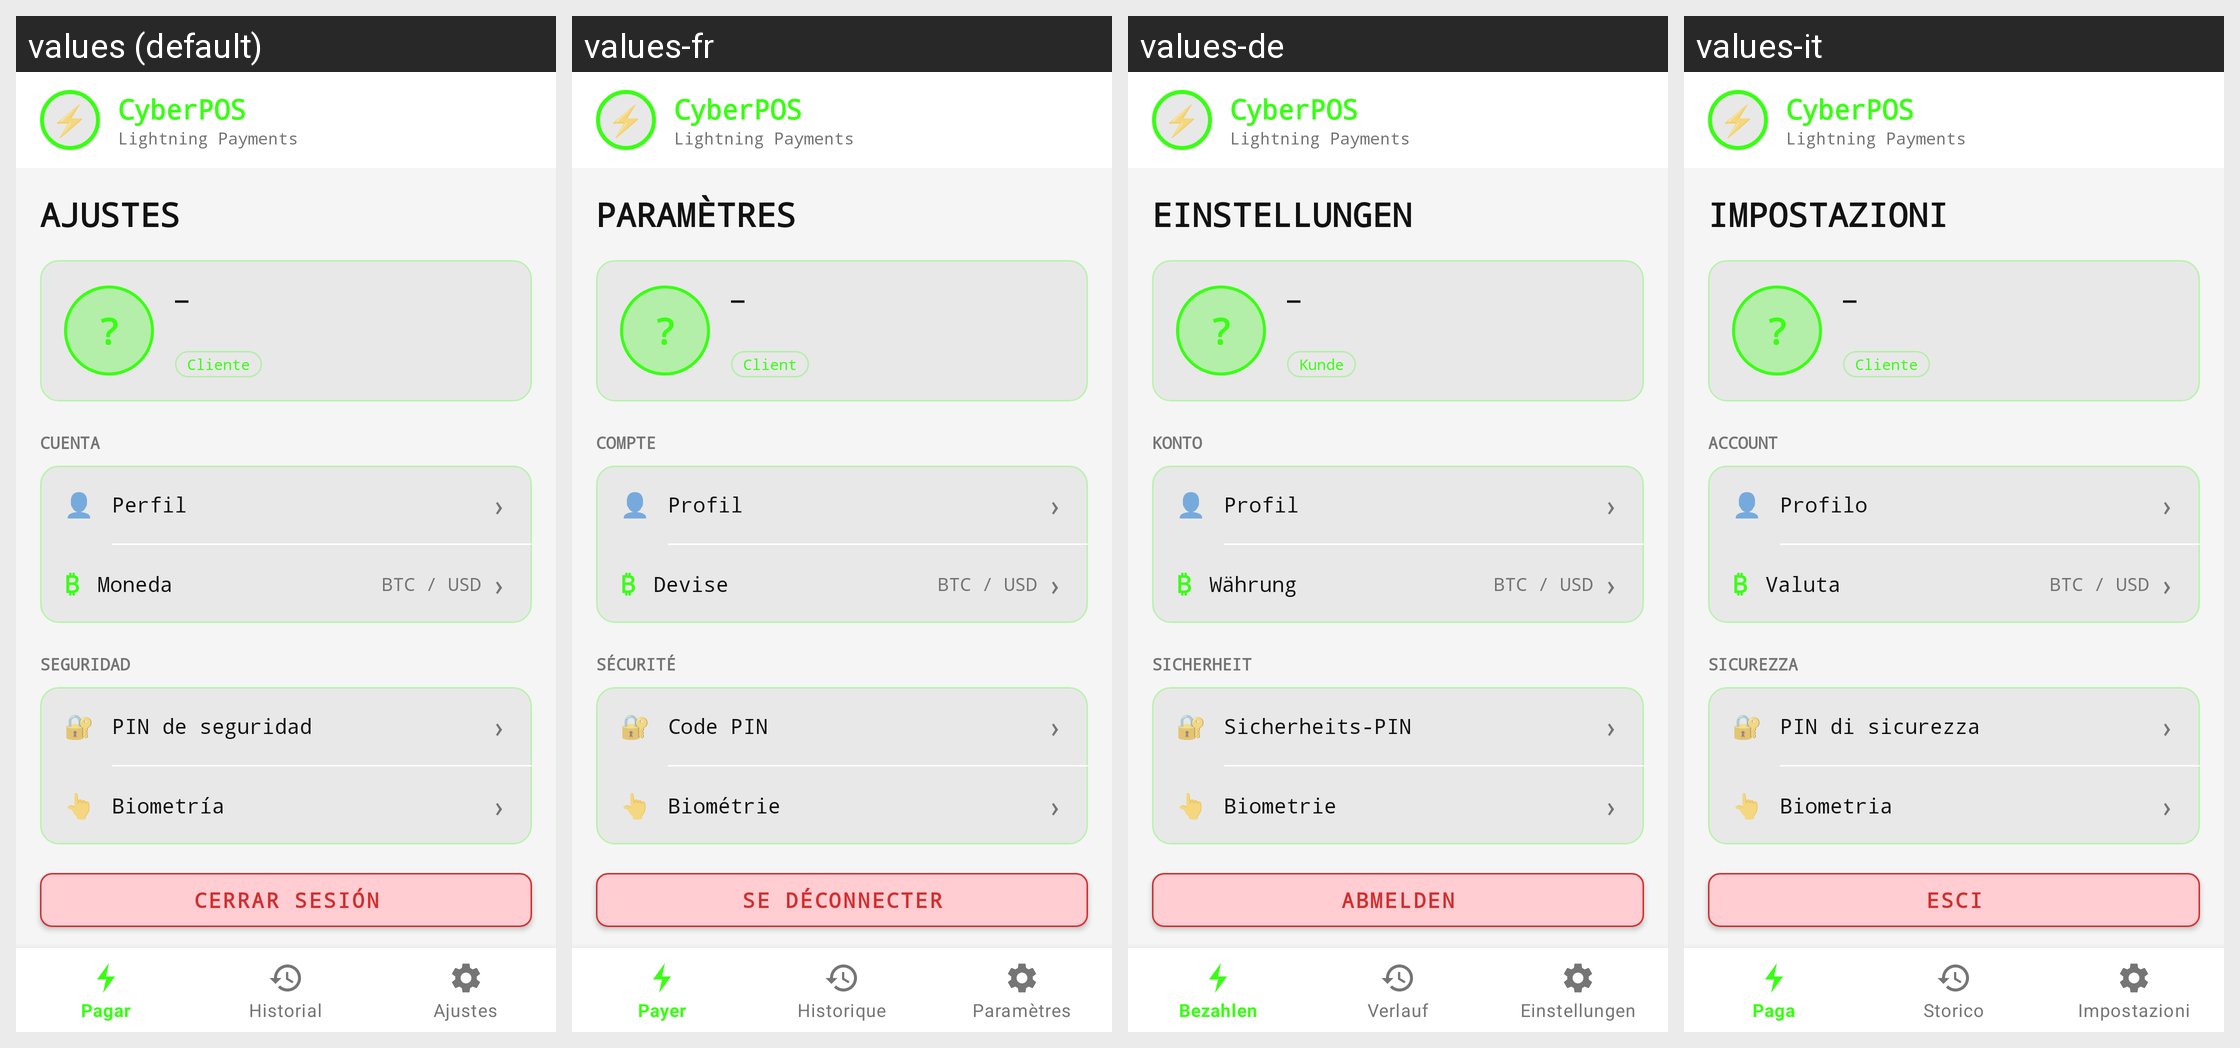

Strings drawn on this Android screen and how each of the app's shown locales translates them:
Android screen res/layout/activity_ajustes.xml rendered under 4 locales, left to right: values (default), values-fr, values-de, values-it. Device: Nexus 5 (rendered at 1080×1920; each locale shown at half size, 540×960, under a caption strip naming it); theme Theme.CyberPOS.
Other locales in the repository, not shown: values-en, values-pt.
Strings drawn on this screen, with the default value and each locale's value (text and hints the layout hard-codes, and strings that could not be matched under every locale, appear in the picture but are not listed):

app_name
  values: CyberPOS
  values-fr: CyberPOS
  values-de: CyberPOS
  values-it: CyberPOS

label_lightning_payments
  values: Lightning Payments
  values-fr: Lightning Payments
  values-de: Lightning Payments
  values-it: Lightning Payments

title_ajustes
  values: AJUSTES
  values-fr: PARAMÈTRES
  values-de: EINSTELLUNGEN
  values-it: IMPOSTAZIONI

label_role_customer
  values: Cliente
  values-fr: Client
  values-de: Kunde
  values-it: Cliente

section_account
  values: CUENTA
  values-fr: COMPTE
  values-de: KONTO
  values-it: ACCOUNT

settings_profile
  values: Perfil
  values-fr: Profil
  values-de: Profil
  values-it: Profilo

settings_currency
  values: Moneda
  values-fr: Devise
  values-de: Währung
  values-it: Valuta

value_currency
  values: BTC / USD
  values-fr: BTC / USD
  values-de: BTC / USD
  values-it: BTC / USD

section_security
  values: SEGURIDAD
  values-fr: SÉCURITÉ
  values-de: SICHERHEIT
  values-it: SICUREZZA

settings_pin
  values: PIN de seguridad
  values-fr: Code PIN
  values-de: Sicherheits-PIN
  values-it: PIN di sicurezza

settings_biometrics
  values: Biometría
  values-fr: Biométrie
  values-de: Biometrie
  values-it: Biometria

btn_logout
  values: Cerrar sesión
  values-fr: Se déconnecter
  values-de: Abmelden
  values-it: Esci
